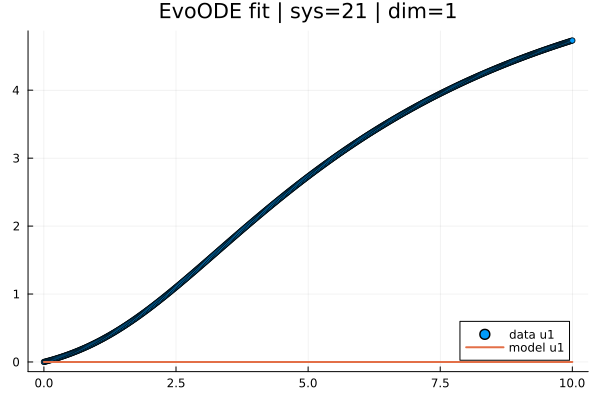

Source data for this figure (header and first rows):
t; x1; yhat1
0,0; 0,0; 0,0
0,019569471624266144; 0,003944655977213251; 0,0
0,03913894324853229; 0,007951227808930298; 0,0
0,05870841487279843; 0,012020320941385089; 0,0
0,07827788649706457; 0,016152621899652626; 0,0
0,09784735812133072; 0,020348823787961934; 0,0
0,11741682974559686; 0,02460961508221321; 0,0
0,136986301369863; 0,0289355901119754; 0,0
0,15655577299412915; 0,03332736082009082; 0,0
0,1761252446183953; 0,03778556558445886; 0,0
0,19569471624266144; 0,04231084258202434; 0,0
0,21526418786692758; 0,04690379619581282; 0,0
0,23483365949119372; 0,051565023451110456; 0,0
0,25440313111545987; 0,056295138996018054; 0,0
0,273972602739726; 0,061094757478636436; 0,0
0,29354207436399216; 0,06596442847415385; 0,0
0,3131115459882583; 0,07090480330112622; 0,0
0,33268101761252444; 0,07591638351841383; 0,0
0,3522504892367906; 0,08099976629822535; 0,0
0,37181996086105673; 0,0861555227783079; 0,0
0,3913894324853229; 0,09138416732913389; 0,0
0,410958904109589; 0,09668623708601716; 0,0
0,43052837573385516; 0,10206226004221426; 0,0
0,4500978473581213; 0,10751275239433922; 0,0
0,46966731898238745; 0,11303821854236341; 0,0
0,4892367906066536; 0,11863915106830414; 0,0
0,5088062622309197; 0,12431602148141507; 0,0
0,5283757338551859; 0,1300692861419181; 0,0
0,547945205479452; 0,135899394220838; 0,0
0,5675146771037182; 0,1418067821131756; 0,0
0,5870841487279843; 0,14779187343790787; 0,0
0,6066536203522505; 0,15385507903798787; 0,0
0,6262230919765166; 0,15999679520689275; 0,0
0,6457925636007827; 0,1662173872228752; 0,0
0,6653620352250489; 0,1725172131849425; 0,0
0,684931506849315; 0,1788966205090219; 0,0
0,7045009784735812; 0,18535594239442144; 0,0
0,7240704500978473; 0,19189549782383003; 0,0
0,7436399217221135; 0,19851559156331752; 0,0
0,7632093933463796; 0,20521650261106658; 0,0
0,7827788649706457; 0,2119984685376373; 0,0
0,8023483365949119; 0,2188617299068011; 0,0
0,821917808219178; 0,22580651174002397; 0,0
0,8414872798434442; 0,23283302227054148; 0,0
0,8610567514677103; 0,23994145294335903; 0,0
0,8806262230919765; 0,24713201176719696; 0,0
0,9001956947162426; 0,2544047492883992; 0,0
0,9197651663405088; 0,2617598409467778; 0,0
0,9393346379647749; 0,2691973888859438; 0,0
0,958904109589041; 0,27671747778203565; 0,0
0,9784735812133072; 0,28432017451734; 0,0
0,9980430528375733; 0,29200552785391265; 0,0
1,0176125244618395; 0,2997735655094189; 0,0
1,0371819960861055; 0,30762427421393357; 0,0
1,0567514677103718; 0,31555763181347174; 0,0
1,076320939334638; 0,32357359962030824; 0,0
1,095890410958904; 0,3316721176923788; 0,0
1,11545988258317; 0,33985310442902084; 0,0
1,1350293542074363; 0,34811645616671283; 0,0
1,1545988258317026; 0,3564620467748142; 0,0
... 452 more rows
